Run: headless pygame with SDL's dummy video driver; simulated clock (each Clock.tick advances the game by its frame time, no real sleeping); random seed 0; keys injected as events and as key.get_pressed() state; no mouse input.
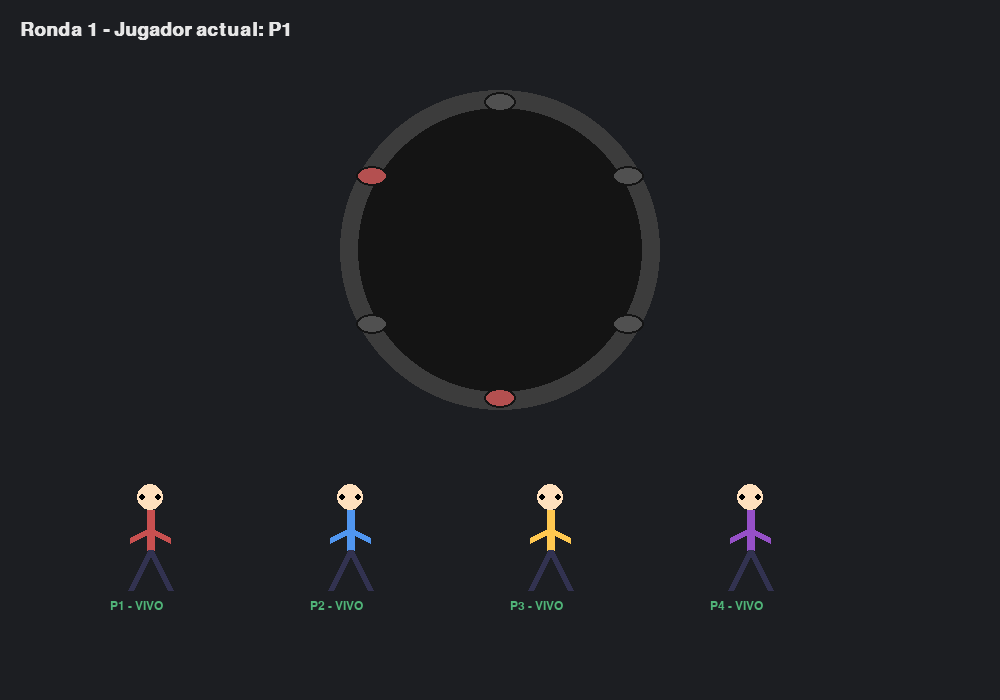
Frame 1 of 4 · flips 1–60 · no input
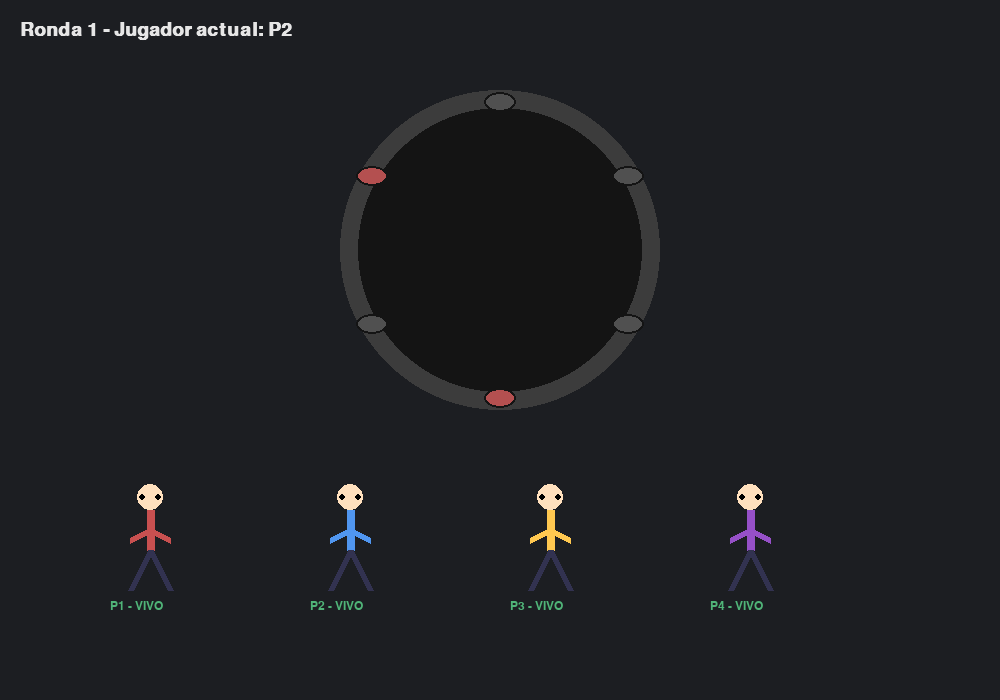
Frame 2 of 4 · flips 61–180 · tapped SPACE, RETURN · held RIGHT (→), D
Frame 3 of 4 · flips 181–300 · held DOWN (↓), S · screen unchanged from frame 2, image omitted
Frame 4 of 4 · flips 301–420 · held LEFT (←), A, UP (↑), W · screen unchanged from frame 3, image omitted

The pygame program that drew these frames:

import pygame
import sys
import random
import math
from datetime import datetime

# -----------------------
# Configuración general
# -----------------------
FPS = 60
WINDOW_SIZE = (1000, 700)
BG_COLOR = (28, 30, 34)
UI_PANEL_COLOR = (40, 44, 52)
TEXT_COLOR = (230, 230, 230)
ACCENT = (200, 60, 60)
SAFE_GREEN = (80, 180, 120)
WARNING_COLOR = (230, 180, 60)

pygame.init()
FONT = pygame.font.SysFont("dejavusans", 18)
FONT_BIG = pygame.font.SysFont("dejavusans", 28, bold=True)

# -----------------------
# Lógica del juego
# -----------------------
class GameState:
    def __init__(self, num_players=4, cylinder_size=6, live_count=1):
        self.num_players = max(2, int(num_players))
        self.cylinder_size = max(1, int(cylinder_size))
        self.live_count = min(max(0, int(live_count)), self.cylinder_size)

        colors = [
            (200, 80, 80),
            (80, 150, 240),
            (255, 200, 80),
            (150, 80, 200),
            (90, 200, 160),
            (230, 120, 200),
            (180, 120, 70),
            (120, 220, 200),
        ]
        self.players = []
        for i in range(self.num_players):
            p = {
                "id": i,
                "name": f"P{i+1}",
                "alive": True,
                "color": colors[i % len(colors)],
                "eliminated_round": None
            }
            self.players.append(p)

        self.current_player_idx = 0
        self.round_number = 0
        self.history = []
        self.winner = None
        self.reset_for_new_round()

    def reset_for_new_round(self):
        self.round_number += 1
        self.cylinder_positions = set(random.sample(range(self.cylinder_size), self.live_count))

    def spin_and_shoot(self, player_idx):
        pos = random.randrange(self.cylinder_size)
        hit = pos in self.cylinder_positions
        if hit:
            self.cylinder_positions.discard(pos)

        ts = datetime.now().isoformat(timespec="seconds")
        player = self.players[player_idx]
        ev = {"time": ts, "round": self.round_number, "player": player["name"], "position": pos, "hit": hit}
        self.history.append(ev)

        if hit:
            self.players[player_idx]["alive"] = False
            self.players[player_idx]["eliminated_round"] = self.round_number

        return hit, pos

    def next_alive_player_idx(self, start_from=None):
        alive_indices = [i for i, p in enumerate(self.players) if p["alive"]]
        if len(alive_indices) <= 1:
            return None
        start = (self.current_player_idx + 1) % len(self.players) if start_from is None else start_from % len(self.players)
        for offset in range(len(self.players)):
            idx = (start + offset) % len(self.players)
            if self.players[idx]["alive"]:
                return idx
        return None

    def alive_count(self):
        return sum(1 for p in self.players if p["alive"])

    def check_winner(self):
        alive = [p for p in self.players if p["alive"]]
        if len(alive) == 1:
            self.winner = alive[0]
            return self.winner
        if len(alive) == 0:
            self.winner = None
            return None
        return None

# -----------------------
# UI / Helpers
# -----------------------
def draw_text(surface, text, pos, font=FONT, color=TEXT_COLOR, center=False):
    surf = font.render(text, True, color)
    r = surf.get_rect()
    if center:
        r.center = pos
    else:
        r.topleft = pos
    surface.blit(surf, r)

def draw_character(surface, player, pos, size=80):
    """Dibuja un personaje humanoide simplificado."""
    x, y = pos
    head_radius = size // 6
    body_height = size // 2

    skin = (255, 224, 189)
    shirt = player["color"]
    pants = (50, 50, 80)

    # Cabeza
    pygame.draw.circle(surface, skin, (x, y - body_height - head_radius), head_radius)

    # Ojos
    eye_y = y - body_height - head_radius
    pygame.draw.circle(surface, (0, 0, 0), (x - 8, eye_y), 3)
    pygame.draw.circle(surface, (0, 0, 0), (x + 8, eye_y), 3)

    # Cuerpo
    body_top = (x, y - body_height)
    body_bottom = (x, y)
    pygame.draw.line(surface, shirt, body_top, body_bottom, 8)

    # Brazos
    arm_length = size // 2
    pygame.draw.line(surface, shirt, (x, y - body_height//2), (x - arm_length//2, y - body_height//4), 6)
    pygame.draw.line(surface, shirt, (x, y - body_height//2), (x + arm_length//2, y - body_height//4), 6)

    # Piernas
    leg_length = size // 2
    pygame.draw.line(surface, pants, body_bottom, (x - leg_length//2, y + leg_length), 6)
    pygame.draw.line(surface, pants, body_bottom, (x + leg_length//2, y + leg_length), 6)

    # Texto: nombre y estado
    status = "VIVO" if player["alive"] else f"ELIM."
    color_status = SAFE_GREEN if player["alive"] else ACCENT
    draw_text(surface, f"{player['name']} - {status}", (x - size//2, y + leg_length + 10), font=FONT, color=color_status)

def draw_cylinder(surface, center, radius, cylinder_size, live_positions):
    cx, cy = center
    pygame.draw.circle(surface, (60,60,60), center, radius)
    inner_r = radius - 18
    pygame.draw.circle(surface, (20,20,20), center, inner_r)
    for i in range(cylinder_size):
        ang = -math.pi/2 + i * (2*math.pi / cylinder_size)
        sx = cx + math.cos(ang) * (inner_r + 6)
        sy = cy + math.sin(ang) * (inner_r + 6)
        slot_rect = pygame.Rect(0,0,32,20)
        slot_rect.center = (sx, sy)
        color = (180,80,80) if i in live_positions else (80,80,80)
        pygame.draw.ellipse(surface, color, slot_rect)
        pygame.draw.ellipse(surface, (20,20,20), slot_rect, width=2)

# -----------------------
# Main loop & game flow
# -----------------------
def main():
    screen = pygame.display.set_mode(WINDOW_SIZE)
    pygame.display.set_caption("Buckshot Roulette - Pygame con personajes")
    clock = pygame.time.Clock()

    game = GameState(num_players=4, cylinder_size=6, live_count=2)

    spin_animation = {"active": False, "angle": 0.0, "speed": 0.0}
    shot_flash = {"active": False, "alpha": 0, "color": (255,255,255)}

    running = True
    while running:
        dt = clock.tick(FPS) / 1000.0
        for event in pygame.event.get():
            if event.type == pygame.QUIT:
                running = False
            if event.type == pygame.KEYDOWN:
                if event.key == pygame.K_SPACE and not spin_animation["active"]:
                    spin_animation["active"] = True
                    spin_animation["speed"] = random.uniform(12, 20)

        if spin_animation["active"]:
            spin_animation["angle"] += spin_animation["speed"] * dt
            spin_animation["speed"] *= 0.95
            if spin_animation["speed"] < 2.0:
                spin_animation["active"] = False
                hit, pos = game.spin_and_shoot(game.current_player_idx)
                shot_flash["active"] = True
                shot_flash["alpha"] = 220 if hit else 120
                shot_flash["color"] = ACCENT if hit else (200,200,200)

                winner = game.check_winner()
                if winner:
                    print(f"Ganador: {winner['name']}")
                else:
                    nxt = game.next_alive_player_idx()
                    if nxt is None:
                        game.reset_for_new_round()
                        nxt = game.next_alive_player_idx(start_from=0)
                        game.current_player_idx = nxt if nxt else 0
                    else:
                        game.current_player_idx = nxt

        if shot_flash["active"]:
            shot_flash["alpha"] -= 600 * dt
            if shot_flash["alpha"] <= 0:
                shot_flash["active"] = False

        # Dibujar pantalla
        screen.fill(BG_COLOR)
        draw_text(screen, f"Ronda {game.round_number} - Jugador actual: {game.players[game.current_player_idx]['name']}", (20,20), font=FONT_BIG)

        draw_cylinder(screen, (500, 250), 160, game.cylinder_size, game.cylinder_positions)

        # Dibujar personajes en fila abajo
        base_y = 550
        spacing = 200
        for i, p in enumerate(game.players):
            draw_character(screen, p, (150 + i*spacing, base_y), size=80)

        pygame.display.flip()

    pygame.quit()
    sys.exit()

if __name__ == "__main__":
    main()
